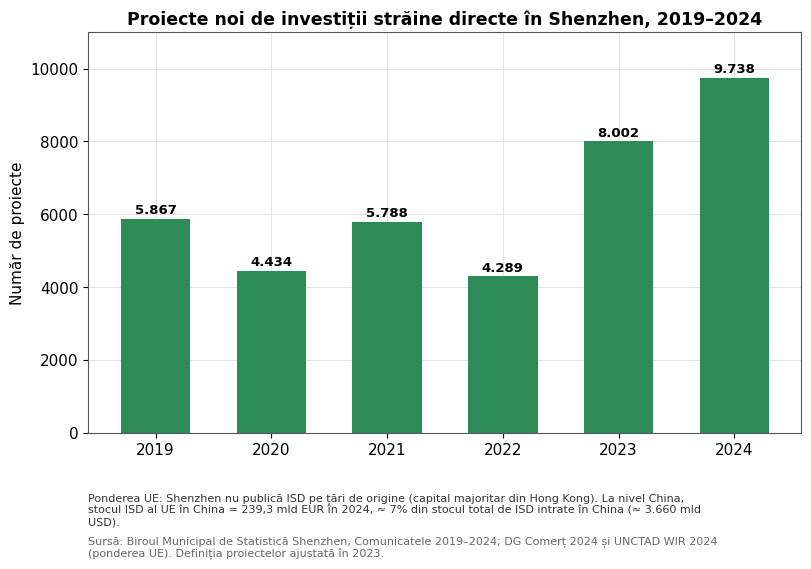

Python code for this plot: (Note: this script raises an exception after producing the figure.)
# -*- coding: utf-8 -*-
"""3.2 - ISD, SERIE ANUALA 2019-2024 + cheltuieli R&D UE. EUR."""
import matplotlib
matplotlib.use("Agg")
import matplotlib.pyplot as plt
import numpy as np
import textwrap
plt.rcParams.update({"font.family":"DejaVu Sans","font.size":11,"axes.edgecolor":"#555555",
    "axes.linewidth":0.8,"axes.grid":True,"grid.color":"#E2E2E2","grid.linewidth":0.7,
    "axes.axisbelow":True,"figure.dpi":150})
OUT="/sessions/friendly-beautiful-babbage/mnt/liceenta bixi/research/chapter3/charts/"
C_CN="#C8102E"; C_EU="#003399"; C_ACC="#2E8B57"; C_GOLD="#FFB000"
CNY={2023:7.660022,2024:7.787470}; USD={2019:1.119475,2020:1.142196,2021:1.182740,2022:1.053049}
def save(fig,name): fig.savefig(OUT+name,bbox_inches="tight",facecolor="white"); plt.close(fig); print("scris:",name)
def note(ax,txt): ax.text(0.0,-0.16,txt,transform=ax.transAxes,fontsize=8.2,color="#666666",va="top",ha="left")
def footer(fig,ax,top,src,width=112):
    fh=fig.get_size_inches()[1]; per=(8/72)/fh*1.5
    t=textwrap.fill(top,width); s=textwrap.fill(src,width); n=t.count("\n")+1
    ax.text(0.0,-0.15,t,transform=ax.transAxes,fontsize=8.0,color="#333333",va="top",ha="left")
    ax.text(0.0,-0.15-per*n-0.010,s,transform=ax.transAxes,fontsize=8.0,color="#666666",va="top",ha="left")
def ro(x,d=1): return f"{x:,.{d}f}".replace(",","§").replace(".",",").replace("§",".")

yrs=[2019,2020,2021,2022,2023,2024]

# G) Proiecte noi de ISD in Shenzhen 2019-2024 (numar) + pondere UE
fig,ax=plt.subplots(figsize=(9.2,5.2))
proj=[5867,4434,5788,4289,8002,9738]
ax.bar([str(y) for y in yrs],proj,color=C_ACC,width=0.6)
for i,v in enumerate(proj): ax.text(i,v+150,f"{v:,}".replace(",","."),ha="center",fontsize=9.5,fontweight="bold")
ax.set_ylabel("Număr de proiecte"); ax.set_ylim(0,11000)
ax.set_title("Proiecte noi de investiții străine directe în Shenzhen, 2019–2024",fontsize=12.5,fontweight="bold")
footer(fig,ax,"Ponderea UE: Shenzhen nu publică ISD pe țări de origine (capital majoritar din Hong Kong). La nivel China, stocul ISD al UE în China = 239,3 mld EUR în 2024, ≈ 7% din stocul total de ISD intrate în China (≈ 3.660 mld USD).","Sursă: Biroul Municipal de Statistică Shenzhen, Comunicatele 2019–2024; DG Comerț 2024 și UNCTAD WIR 2024 (ponderea UE). Definiția proiectelor ajustată în 2023.")
save(fig,"3-2_G_proiecte_isd_shenzhen.png")

# H) ISD efectiv utilizata in Shenzhen 2019-2024 (EUR)
fig,ax=plt.subplots(figsize=(9.2,5.2))
eur=[7.809/USD[2019],8.683/USD[2020],10.965/USD[2021],10.97/USD[2022],62.62/CNY[2023],44.142/CNY[2024]]
ax.bar([str(y) for y in yrs],eur,color=C_EU,width=0.6)
for i,v in enumerate(eur): ax.text(i,v+0.15,ro(v,2),ha="center",fontsize=9.3,fontweight="bold")
ax.set_ylabel("Miliarde EUR"); ax.set_ylim(0,12)
ax.set_title("ISD efectiv utilizată în Shenzhen, 2019–2024 (miliarde EUR)",fontsize=12.5,fontweight="bold")
note(ax,"Sursă: Biroul Municipal de Statistică Shenzhen, Comunicatele statistice anuale 2019–2024. Notă: sursa raportează 2019–2022 în USD și 2023–2024 în RMB; conversie EUR la cursul mediu anual de referință BCE (comparabilitate orientativă).")
save(fig,"3-2_H_isd_efectiv_shenzhen.png")

# I) Stocuri ISD UE-China 2024 (EUR)
fig,ax=plt.subplots(figsize=(7.6,5.0))
val=[239.3,79.8]
ax.bar(["Stoc ISD al UE\nîn China","Stoc ISD al Chinei\nîn UE"],val,color=[C_EU,C_CN],width=0.55)
for i,v in enumerate(val): ax.text(i,v+4,ro(v,1)+" mld EUR",ha="center",fontsize=10,fontweight="bold")
ax.set_ylabel("Miliarde EUR"); ax.set_ylim(0,270)
ax.set_title("Stocurile de ISD UE–China, 2024",fontsize=12.5,fontweight="bold")
note(ax,"Sursă: Comisia Europeană, DG Comerț — pagina „EU trade relations with China” (facts & figures, 2024).")
save(fig,"3-2_I_stocuri_isd.png")

# J) Fluxuri ISD UE-China 2023 (EUR)
fig,ax=plt.subplots(figsize=(7.6,5.0))
val=[10.1,6.4]
ax.bar(["Flux ISD\nUE → China","Flux ISD\nChina → UE"],val,color=[C_EU,C_CN],width=0.55)
for i,v in enumerate(val): ax.text(i,v+0.2,ro(v,1)+" mld EUR",ha="center",fontsize=10,fontweight="bold")
ax.set_ylabel("Miliarde EUR"); ax.set_ylim(0,12)
ax.set_title("Fluxurile anuale de ISD UE–China, 2023",fontsize=12.5,fontweight="bold")
note(ax,"Sursă: Comisia Europeană, DG Comerț — pagina „EU trade relations with China” (facts & figures, 2023).")
save(fig,"3-2_J_fluxuri_isd.png")

# K) Tipologia sectoriala (calitativ)
fig,ax=plt.subplots(figsize=(9.6,5.2)); ax.axis("off")
ax.set_title("Tipologia sectorială a ISD UE–China (orientări recente)",fontsize=12.5,fontweight="bold",pad=18)
eu_sect=["Automobile","Farmaceutice și biotehnologie","Materiale de bază"]
cn_sect=["Automobile","Divertisment, media și educație","Energie și materiale de bază"]
ax.text(0.25,0.86,"ISD ale UE în China",ha="center",fontsize=12,fontweight="bold",color=C_EU,transform=ax.transAxes)
ax.text(0.75,0.86,"ISD ale Chinei în UE",ha="center",fontsize=12,fontweight="bold",color=C_CN,transform=ax.transAxes)
for i,s in enumerate(eu_sect):
    ax.add_patch(plt.Rectangle((0.04,0.62-i*0.16),0.42,0.12,transform=ax.transAxes,color="#E8EDF7",ec=C_EU))
    ax.text(0.25,0.68-i*0.16,s,ha="center",va="center",fontsize=10.5,transform=ax.transAxes)
for i,s in enumerate(cn_sect):
    ax.add_patch(plt.Rectangle((0.54,0.62-i*0.16),0.42,0.12,transform=ax.transAxes,color="#FBE9EC",ec=C_CN))
    ax.text(0.75,0.68-i*0.16,s,ha="center",va="center",fontsize=10.5,transform=ax.transAxes)
ax.text(0.5,0.04,"Sursă: Comisia Europeană, DG Comerț — pagina „EU trade relations with China” (orientarea sectorială recentă a investițiilor).",
        ha="center",fontsize=8.4,color="#666666",transform=ax.transAxes)
save(fig,"3-2_K_tipologie_sectoriala.png")

# L) Cheltuieli totale de R&D ale UE 2019-2024 (EUR) + intensitate (% PIB)
gerd=[311.657,309.444,331.032,359.342,389.184,403.270]
inten=[2.21,2.28,2.24,2.22,2.26,2.24]
fig,ax=plt.subplots(figsize=(9.4,5.3)); x=np.arange(6)
ax.bar(x,gerd,color=C_EU,width=0.58,label="Cheltuieli R&D UE (mld EUR)")
for i in range(6): ax.text(x[i],gerd[i]-22,ro(gerd[i],0),ha="center",fontsize=9.0,fontweight="bold",color="white")
ax.set_xticks(x); ax.set_xticklabels(yrs); ax.set_ylabel("Cheltuieli R&D (miliarde EUR)"); ax.set_ylim(0,470)
ax2=ax.twinx(); ax2.plot(x,inten,color=C_GOLD,marker="o",lw=2.4,label="Intensitate R&D (% din PIB)")
for i in range(6): ax2.text(x[i],inten[i]+0.06,ro(inten[i],2)+"%",ha="center",fontsize=8.6,color="#9a6b00",fontweight="bold")
ax2.set_ylabel("Intensitate R&D (% din PIB)"); ax2.set_ylim(0,3.3); ax2.grid(False)
ax.set_title("Cheltuielile totale de cercetare-dezvoltare ale UE, 2019–2024",fontsize=12.5,fontweight="bold")
l1,la1=ax.get_legend_handles_labels(); l2,la2=ax2.get_legend_handles_labels()
ax.legend(l1+l2,la1+la2,loc="upper left",frameon=False,fontsize=9)
note(ax,"Sursă: Eurostat, „Gross domestic expenditure on R&D (GERD)”, set de date rd_e_gerdtot (DOI 10.2908/RD_E_GERDTOT), UE-27.")
save(fig,"3-2_L_cheltuieli_rd_ue.png")
print("gata 3.2")
